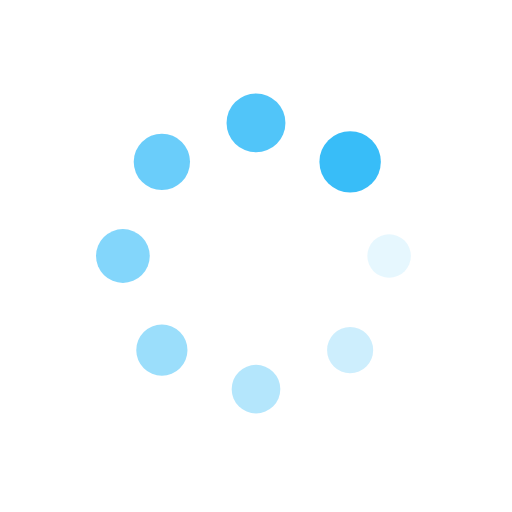
t = 0.00 s
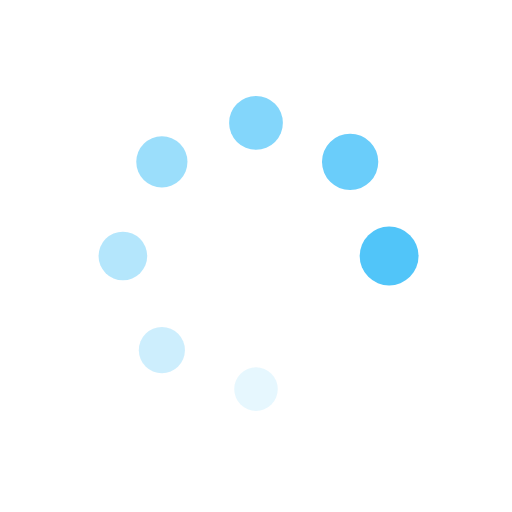
t = 0.30 s
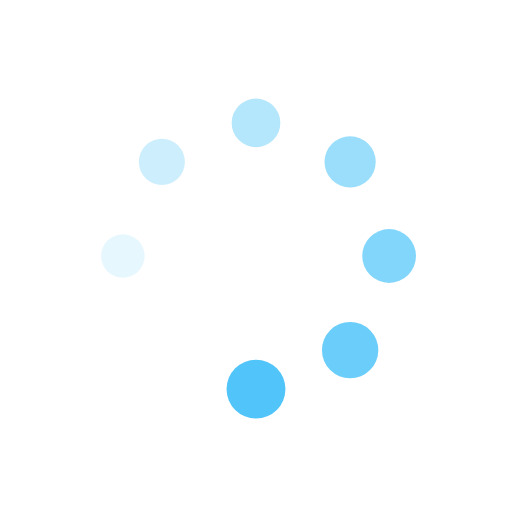
t = 0.60 s
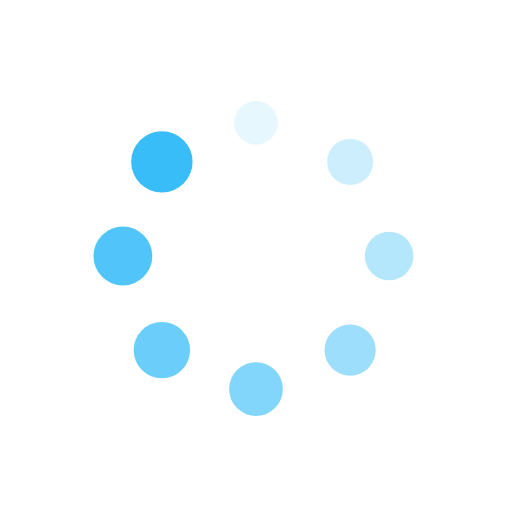
t = 0.90 s

The animated SVG that drew these frames (rendered in a browser with its animation timeline set to each time). Animation: 16 SMIL elements (animate=8,animateTransform=8); one cycle of 1.21 s, repeats indefinitely.

<?xml version="1.0" encoding="utf-8"?>
<svg xmlns="http://www.w3.org/2000/svg" xmlns:xlink="http://www.w3.org/1999/xlink" style="margin: auto; background: none; display: block; shape-rendering: auto;" width="204px" height="204px" viewBox="0 0 100 100" preserveAspectRatio="xMidYMid">
<g transform="translate(76,50)">
<g transform="rotate(0)">
<circle cx="0" cy="0" r="4" fill="#38bdf8" fill-opacity="1">
  <animateTransform attributeName="transform" type="scale" begin="-1.0542168674698795s" values="1.5 1.5;1 1" keyTimes="0;1" dur="1.2048192771084336s" repeatCount="indefinite"></animateTransform>
  <animate attributeName="fill-opacity" keyTimes="0;1" dur="1.2048192771084336s" repeatCount="indefinite" values="1;0" begin="-1.0542168674698795s"></animate>
</circle>
</g>
</g><g transform="translate(68.38477631085024,68.38477631085024)">
<g transform="rotate(45)">
<circle cx="0" cy="0" r="4" fill="#38bdf8" fill-opacity="0.875">
  <animateTransform attributeName="transform" type="scale" begin="-0.9036144578313252s" values="1.5 1.5;1 1" keyTimes="0;1" dur="1.2048192771084336s" repeatCount="indefinite"></animateTransform>
  <animate attributeName="fill-opacity" keyTimes="0;1" dur="1.2048192771084336s" repeatCount="indefinite" values="1;0" begin="-0.9036144578313252s"></animate>
</circle>
</g>
</g><g transform="translate(50,76)">
<g transform="rotate(90)">
<circle cx="0" cy="0" r="4" fill="#38bdf8" fill-opacity="0.75">
  <animateTransform attributeName="transform" type="scale" begin="-0.753012048192771s" values="1.5 1.5;1 1" keyTimes="0;1" dur="1.2048192771084336s" repeatCount="indefinite"></animateTransform>
  <animate attributeName="fill-opacity" keyTimes="0;1" dur="1.2048192771084336s" repeatCount="indefinite" values="1;0" begin="-0.753012048192771s"></animate>
</circle>
</g>
</g><g transform="translate(31.615223689149765,68.38477631085024)">
<g transform="rotate(135)">
<circle cx="0" cy="0" r="4" fill="#38bdf8" fill-opacity="0.625">
  <animateTransform attributeName="transform" type="scale" begin="-0.6024096385542168s" values="1.5 1.5;1 1" keyTimes="0;1" dur="1.2048192771084336s" repeatCount="indefinite"></animateTransform>
  <animate attributeName="fill-opacity" keyTimes="0;1" dur="1.2048192771084336s" repeatCount="indefinite" values="1;0" begin="-0.6024096385542168s"></animate>
</circle>
</g>
</g><g transform="translate(24,50)">
<g transform="rotate(180)">
<circle cx="0" cy="0" r="4" fill="#38bdf8" fill-opacity="0.5">
  <animateTransform attributeName="transform" type="scale" begin="-0.4518072289156626s" values="1.5 1.5;1 1" keyTimes="0;1" dur="1.2048192771084336s" repeatCount="indefinite"></animateTransform>
  <animate attributeName="fill-opacity" keyTimes="0;1" dur="1.2048192771084336s" repeatCount="indefinite" values="1;0" begin="-0.4518072289156626s"></animate>
</circle>
</g>
</g><g transform="translate(31.61522368914976,31.615223689149765)">
<g transform="rotate(225)">
<circle cx="0" cy="0" r="4" fill="#38bdf8" fill-opacity="0.375">
  <animateTransform attributeName="transform" type="scale" begin="-0.3012048192771084s" values="1.5 1.5;1 1" keyTimes="0;1" dur="1.2048192771084336s" repeatCount="indefinite"></animateTransform>
  <animate attributeName="fill-opacity" keyTimes="0;1" dur="1.2048192771084336s" repeatCount="indefinite" values="1;0" begin="-0.3012048192771084s"></animate>
</circle>
</g>
</g><g transform="translate(49.99999999999999,24)">
<g transform="rotate(270)">
<circle cx="0" cy="0" r="4" fill="#38bdf8" fill-opacity="0.25">
  <animateTransform attributeName="transform" type="scale" begin="-0.1506024096385542s" values="1.5 1.5;1 1" keyTimes="0;1" dur="1.2048192771084336s" repeatCount="indefinite"></animateTransform>
  <animate attributeName="fill-opacity" keyTimes="0;1" dur="1.2048192771084336s" repeatCount="indefinite" values="1;0" begin="-0.1506024096385542s"></animate>
</circle>
</g>
</g><g transform="translate(68.38477631085023,31.61522368914976)">
<g transform="rotate(315)">
<circle cx="0" cy="0" r="4" fill="#38bdf8" fill-opacity="0.125">
  <animateTransform attributeName="transform" type="scale" begin="0s" values="1.5 1.5;1 1" keyTimes="0;1" dur="1.2048192771084336s" repeatCount="indefinite"></animateTransform>
  <animate attributeName="fill-opacity" keyTimes="0;1" dur="1.2048192771084336s" repeatCount="indefinite" values="1;0" begin="0s"></animate>
</circle>
</g>
</g>
<!-- [ldio] generated by https://loading.io/ --></svg>
